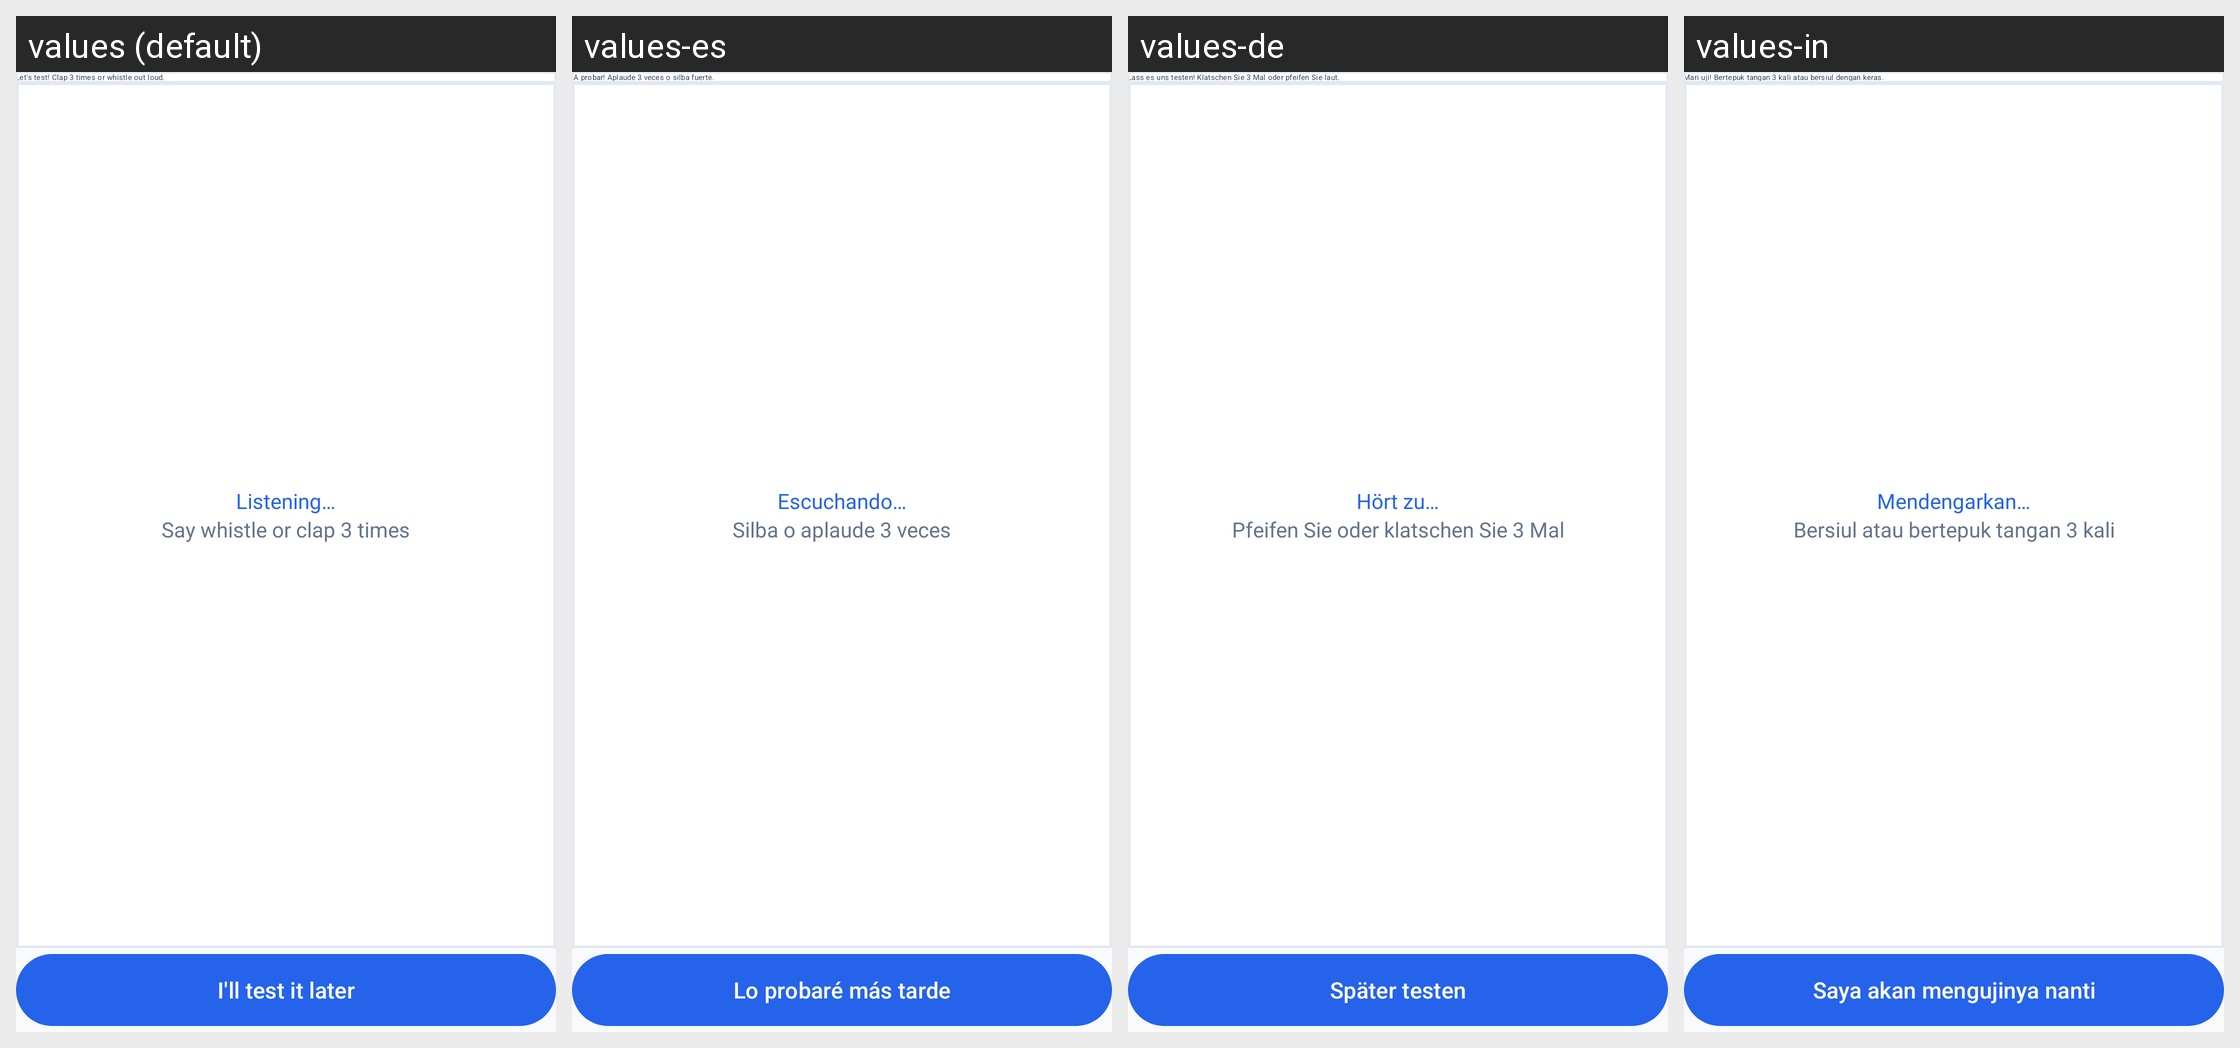

Translations of the strings shown on this Android screen, per locale in the grid:
Android screen res/layout/fragment_onboarding_screen5.xml rendered under 4 locales, left to right: values (default), values-es, values-de, values-in. Device: Nexus 5 (rendered at 1080×1920; each locale shown at half size, 540×960, under a caption strip naming it); theme Theme.FindMyPhoneByClapLauncher.
Other locales in the repository, not shown: values-fr, values-hi, values-ru, values-zh.
Strings drawn on this screen, with the default value and each locale's value (text and hints the layout hard-codes, and strings that could not be matched under every locale, appear in the picture but are not listed):

mascot_listening_test_text
  values: Let's test! Clap 3 times or whistle out loud.
  values-es: ¡A probar! Aplaude 3 veces o silba fuerte.
  values-de: Lass es uns testen! Klatschen Sie 3 Mal oder pfeifen Sie laut.
  values-in: Mari uji! Bertepuk tangan 3 kali atau bersiul dengan keras.

listening_header
  values: Listening…
  values-es: Escuchando…
  values-de: Hört zu…
  values-in: Mendengarkan…

listening_subtitle
  values: Say whistle or clap 3 times
  values-es: Silba o aplaude 3 veces
  values-de: Pfeifen Sie oder klatschen Sie 3 Mal
  values-in: Bersiul atau bertepuk tangan 3 kali

btn_test_it_later
  values: I'll test it later
  values-es: Lo probaré más tarde
  values-de: Später testen
  values-in: Saya akan mengujinya nanti
